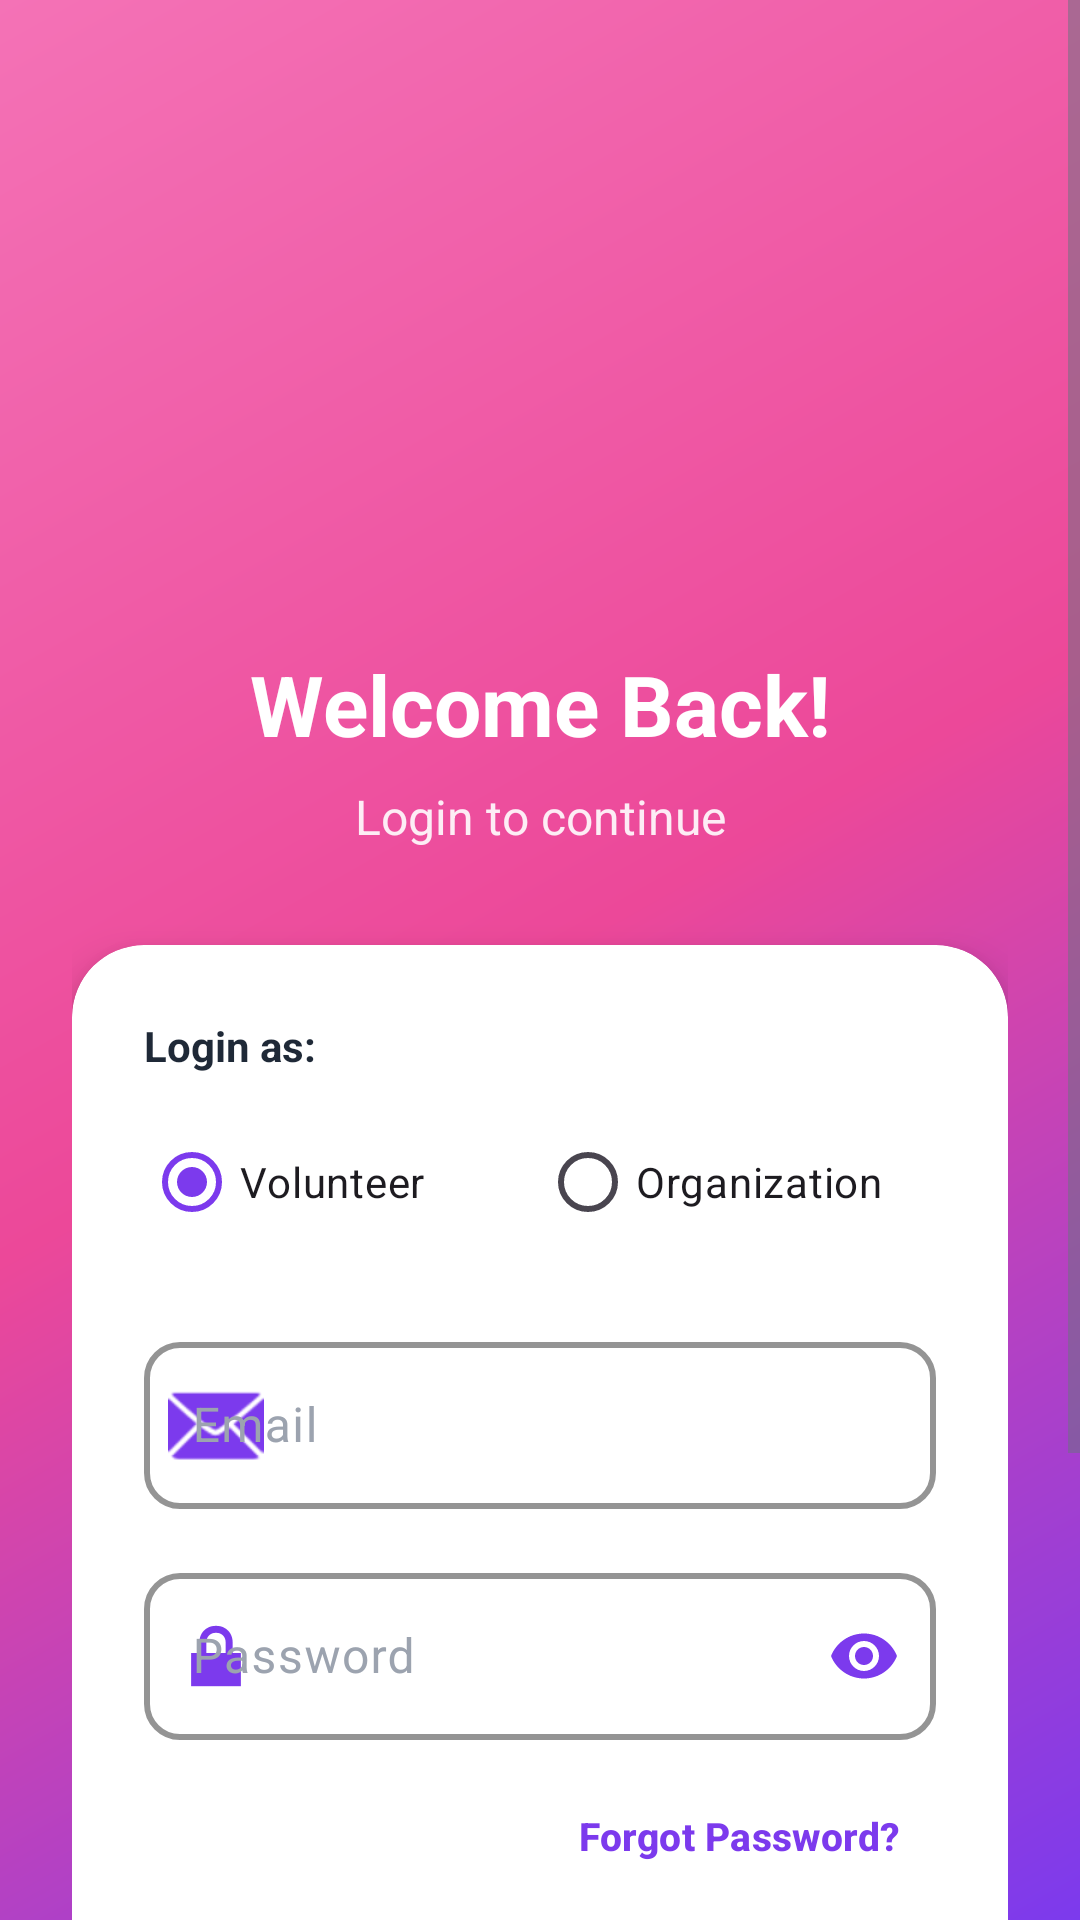

Produce the Android XML layout that renders to this screen, including the resource entries it uses.
<!-- AndroidManifest.xml: application theme Theme.Tounesna -->
<!-- res/layout/activity_login.xml -->
<?xml version="1.0" encoding="utf-8"?>
<ScrollView xmlns:android="http://schemas.android.com/apk/res/android"
    xmlns:app="http://schemas.android.com/apk/res-auto"
    xmlns:tools="http://schemas.android.com/tools"
    android:layout_width="match_parent"
    android:layout_height="match_parent"
    android:background="@drawable/background_gradient"
    android:fillViewport="true">

    <androidx.constraintlayout.widget.ConstraintLayout
        android:layout_width="match_parent"
        android:layout_height="wrap_content"
        android:padding="24dp">

        
        <ImageView
            android:id="@+id/ivLogo"
            android:layout_width="120dp"
            android:layout_height="120dp"
            android:layout_marginTop="48dp"
            android:contentDescription="@string/app_logo"
            android:src="@mipmap/ic_launcher"
            app:layout_constraintEnd_toEndOf="parent"
            app:layout_constraintStart_toStartOf="parent"
            app:layout_constraintTop_toTopOf="parent" />

        
        <TextView
            android:id="@+id/tvLoginTitle"
            style="@style/TextHeadline"
            android:layout_width="wrap_content"
            android:layout_height="wrap_content"
            android:layout_marginTop="24dp"
            android:text="@string/welcome_back"
            android:textColor="@color/white"
            app:layout_constraintEnd_toEndOf="parent"
            app:layout_constraintStart_toStartOf="parent"
            app:layout_constraintTop_toBottomOf="@id/ivLogo" />

        
        <TextView
            android:id="@+id/tvLoginSubtitle"
            style="@style/TextSubtitle"
            android:layout_width="wrap_content"
            android:layout_height="wrap_content"
            android:layout_marginTop="8dp"
            android:text="@string/login_to_continue"
            android:textColor="@color/white"
            android:alpha="0.9"
            app:layout_constraintEnd_toEndOf="parent"
            app:layout_constraintStart_toStartOf="parent"
            app:layout_constraintTop_toBottomOf="@id/tvLoginTitle" />

        
        <androidx.cardview.widget.CardView
            android:id="@+id/loginCard"
            android:layout_width="0dp"
            android:layout_height="wrap_content"
            android:layout_marginTop="32dp"
            app:cardCornerRadius="24dp"
            app:cardElevation="8dp"
            android:layout_marginBottom="24dp"
            app:layout_constraintBottom_toBottomOf="parent"
            app:layout_constraintEnd_toEndOf="parent"
            app:layout_constraintStart_toStartOf="parent"
            app:layout_constraintTop_toBottomOf="@id/tvLoginSubtitle">

            <LinearLayout
                android:layout_width="match_parent"
                android:layout_height="wrap_content"
                android:orientation="vertical"
                android:padding="24dp">

                
                <TextView
                    android:id="@+id/tvUserTypeLabel"
                    style="@style/TextBody"
                    android:layout_width="wrap_content"
                    android:layout_height="wrap_content"
                    android:text="@string/login_as"
                    android:textStyle="bold" />

                
                <RadioGroup
                    android:id="@+id/rgUserType"
                    android:layout_width="match_parent"
                    android:layout_height="wrap_content"
                    android:layout_marginTop="12dp"
                    android:layout_marginBottom="24dp"
                    android:orientation="horizontal">

                    <RadioButton
                        android:id="@+id/rbVolunteer"
                        android:layout_width="0dp"
                        android:layout_height="wrap_content"
                        android:layout_weight="1"
                        android:checked="true"
                        android:text="@string/volunteer"
                        android:buttonTint="@color/primary"
                        android:textSize="14sp" />

                    <RadioButton
                        android:id="@+id/rbOrganization"
                        android:layout_width="0dp"
                        android:layout_height="wrap_content"
                        android:layout_weight="1"
                        android:text="@string/organization"
                        android:buttonTint="@color/primary"
                        android:textSize="14sp" />
                </RadioGroup>

                
                <com.google.android.material.textfield.TextInputLayout
                    android:id="@+id/tilEmail"
                    style="@style/InputField"
                    android:layout_width="match_parent"
                    android:layout_height="wrap_content"
                    android:hint="@string/email"
                    app:startIconDrawable="@android:drawable/ic_dialog_email"
                    app:startIconTint="@color/primary">

                    <com.google.android.material.textfield.TextInputEditText
                        android:id="@+id/etEmail"
                        android:layout_width="match_parent"
                        android:layout_height="wrap_content"
                        android:inputType="textEmailAddress"
                        android:maxLines="1" />
                </com.google.android.material.textfield.TextInputLayout>

                
                <com.google.android.material.textfield.TextInputLayout
                    android:id="@+id/tilPassword"
                    style="@style/InputField"
                    android:layout_width="match_parent"
                    android:layout_height="wrap_content"
                    android:layout_marginTop="16dp"
                    android:hint="@string/password"
                    app:endIconMode="password_toggle"
                    app:endIconTint="@color/primary"
                    app:startIconDrawable="@android:drawable/ic_lock_lock"
                    app:startIconTint="@color/primary">

                    <com.google.android.material.textfield.TextInputEditText
                        android:id="@+id/etPassword"
                        android:layout_width="match_parent"
                        android:layout_height="wrap_content"
                        android:inputType="textPassword"
                        android:maxLines="1" />
                </com.google.android.material.textfield.TextInputLayout>

                
                <TextView
                    android:id="@+id/tvForgotPassword"
                    style="@style/ButtonText"
                    android:layout_width="wrap_content"
                    android:layout_height="wrap_content"
                    android:layout_marginTop="8dp"
                    android:layout_gravity="end"
                    android:text="@string/forgot_password"
                    android:textSize="13sp" />

                
                <Button
                    android:id="@+id/btnLogin"
                    style="@style/ButtonPrimary"
                    android:layout_width="match_parent"
                    android:layout_height="wrap_content"
                    android:layout_marginTop="24dp"
                    android:text="@string/login" />

                
                <TextView
                    android:id="@+id/tvRegisterLink"
                    style="@style/ButtonText"
                    android:layout_width="wrap_content"
                    android:layout_height="wrap_content"
                    android:layout_marginTop="16dp"
                    android:layout_gravity="center"
                    android:text="@string/dont_have_account" />
            </LinearLayout>
        </androidx.cardview.widget.CardView>

    </androidx.constraintlayout.widget.ConstraintLayout>
</ScrollView>
<!-- resources referenced by this layout -->
<resources>
  <color name="primary">#7C3AED</color>
  <color name="white">#FFFFFFFF</color>
  <!-- drawable background_gradient (drawable) -->
  <?xml version="1.0" encoding="utf-8"?>
  <shape xmlns:android="http://schemas.android.com/apk/res/android">
      <gradient
          android:angle="135"
          android:startColor="@color/gradient_purple_start"
          android:centerColor="@color/secondary"
          android:endColor="@color/gradient_pink_end"
          android:type="linear" />
  </shape>
  <string name="app_logo">App Logo</string>
  <string name="dont_have_account">Don\'t have an account? Register</string>
  <string name="email">Email</string>
  <string name="forgot_password">Forgot Password?</string>
  <string name="login">Login</string>
  <string name="login_as">Login as:</string>
  <string name="login_to_continue">Login to continue</string>
  <string name="organization">Organization</string>
  <string name="password">Password</string>
  <string name="volunteer">Volunteer</string>
  <string name="welcome_back">Welcome Back!</string>
  <style name="ButtonText" parent="Widget.Material3.Button.TextButton">
          <item name="android:textColor">@color/primary</item>
          <item name="android:textSize">14sp</item>
          <item name="android:textStyle">bold</item>
      </style>
  <style name="InputField" parent="Widget.Material3.TextInputLayout.OutlinedBox">
          <item name="boxCornerRadiusTopStart">12dp</item>
          <item name="boxCornerRadiusTopEnd">12dp</item>
          <item name="boxCornerRadiusBottomStart">12dp</item>
          <item name="boxCornerRadiusBottomEnd">12dp</item>
          <item name="boxStrokeColor">@color/primary</item>
          <item name="boxStrokeWidth">2dp</item>
          <item name="hintTextColor">@color/text_secondary</item>
          <item name="android:textColorHint">@color/text_tertiary</item>
      </style>
  <style name="TextBody">
          <item name="android:textSize">14sp</item>
          <item name="android:textColor">@color/text_primary</item>
      </style>
  <style name="TextHeadline">
          <item name="android:textSize">28sp</item>
          <item name="android:textStyle">bold</item>
          <item name="android:textColor">@color/text_primary</item>
      </style>
  <style name="TextSubtitle">
          <item name="android:textSize">16sp</item>
          <item name="android:textStyle">normal</item>
          <item name="android:textColor">@color/text_secondary</item>
      </style>
  <style name="Theme.Tounesna" parent="Base.Theme.Tounesna" />
  <color name="gradient_purple_start">#7C3AED</color>
  <color name="secondary">#EC4899</color>
  <color name="gradient_pink_end">#F472B6</color>
  <color name="text_secondary">#6B7280</color>
  <color name="text_tertiary">#9CA3AF</color>
  <color name="text_primary">#1F2937</color>
  <style name="Base.Theme.Tounesna" parent="Theme.Material3.Light.NoActionBar">
          <item name="colorPrimary">@color/primary</item>
          <item name="colorPrimaryDark">@color/primary_dark</item>
          <item name="colorAccent">@color/accent</item>
          <item name="colorSecondary">@color/secondary</item>
          <item name="android:colorBackground">@color/background</item>
          <item name="android:statusBarColor">@color/background</item>
          <item name="android:windowLightStatusBar">true</item>
          <item name="android:textColorPrimary">@color/text_primary</item>
          <item name="android:textColorSecondary">@color/text_secondary</item>
      </style>
  <color name="primary_dark">#5B21B6</color>
  <color name="accent">#F59E0B</color>
  <color name="background">#F8F9FA</color>
</resources>
